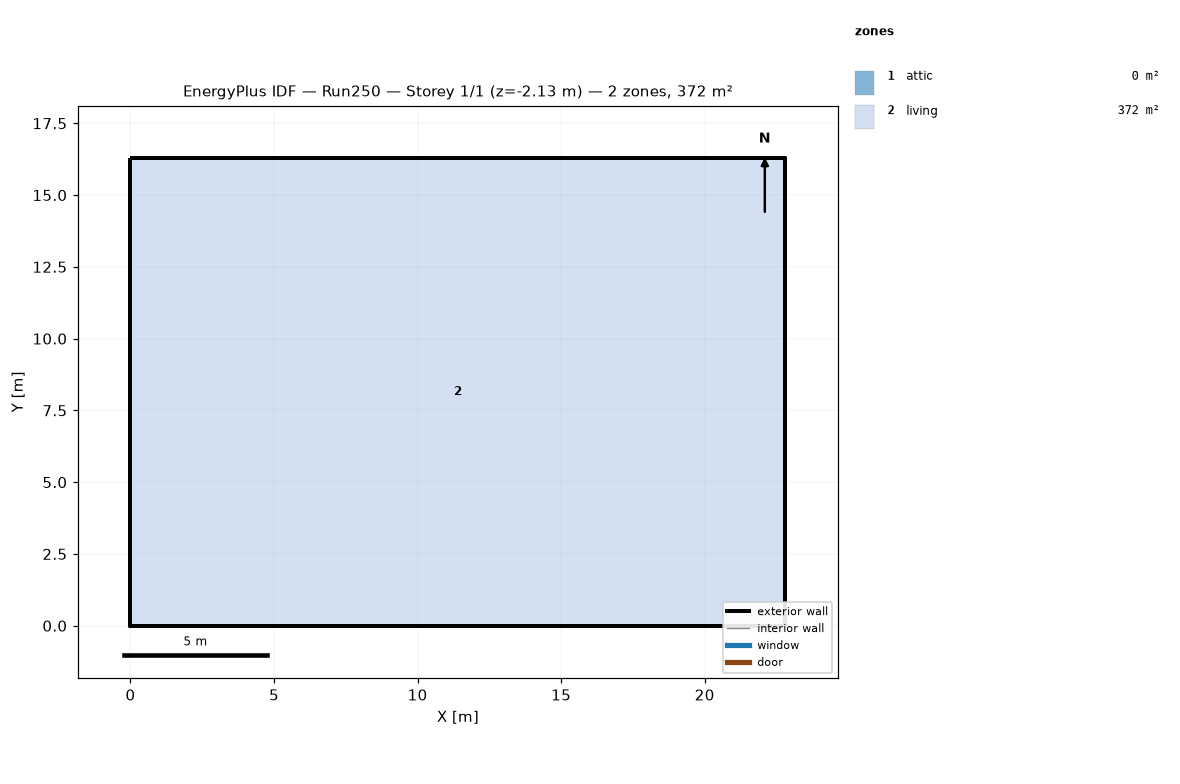
=== STOREY PLAN SPEC (per zone: floor XY polygon, exterior-wall plan segments, windows/doors) ===
zone 1: attic  (0.0 m²)
  exterior wall: (22.81, 0.00) – (22.81, 16.29) – (22.81, 8.15)  [24.4 m]
  exterior wall: (0.00, 16.29) – (0.00, 0.00) – (0.00, 8.15)  [24.4 m]
zone 2: living  (371.6 m²)
  floor: (0.00, 0.00) (0.00, 16.29) (22.81, 16.29) (22.81, 0.00)
  exterior wall: (0.00, 0.00) – (22.81, 0.00)  [22.8 m] x2 surfaces
  exterior wall: (22.81, 0.00) – (22.81, 16.29)  [16.3 m] x2 surfaces
  exterior wall: (22.81, 16.29) – (0.00, 16.29)  [22.8 m] x2 surfaces
  exterior wall: (0.00, 16.29) – (0.00, 0.00)  [16.3 m] x2 surfaces
  interior walls: 4

=== DERIVED (storey summary) ===
Building: Run250
Storey: 1 of 1  (floor level z = -2.13 m)
Storey gross floor area: 371.6 m²
Zones on this storey: 2
  - attic: floor 0.0 m²; exterior wall 48.9 m (22.3 m²); WWR 0.0%
  - living: floor 371.6 m²; exterior wall 78.2 m (309.9 m²); WWR 0.0%
Zone adjacency: (none detected)